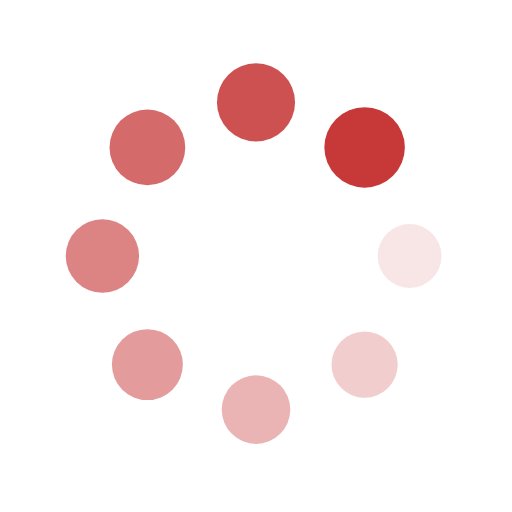
t = 0.00 s
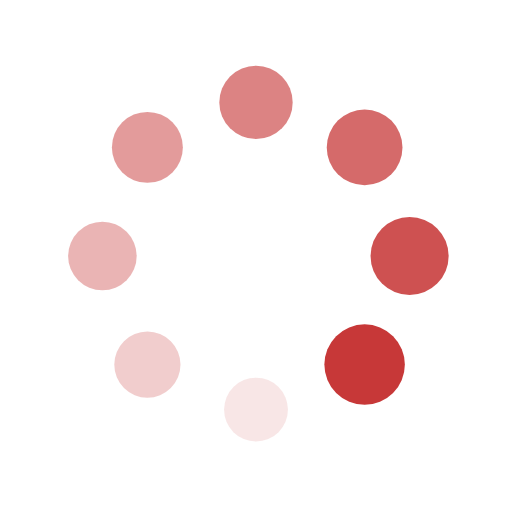
t = 0.25 s
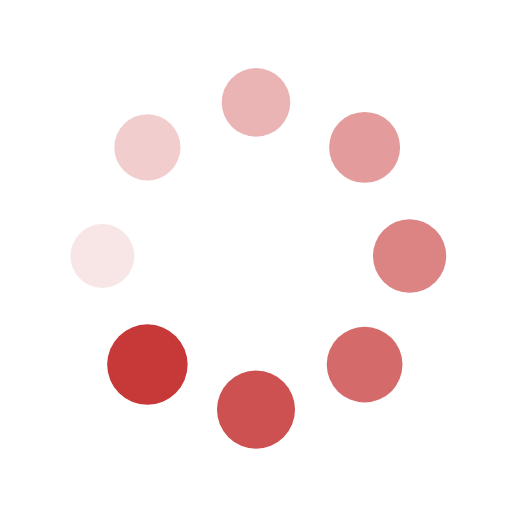
t = 0.50 s
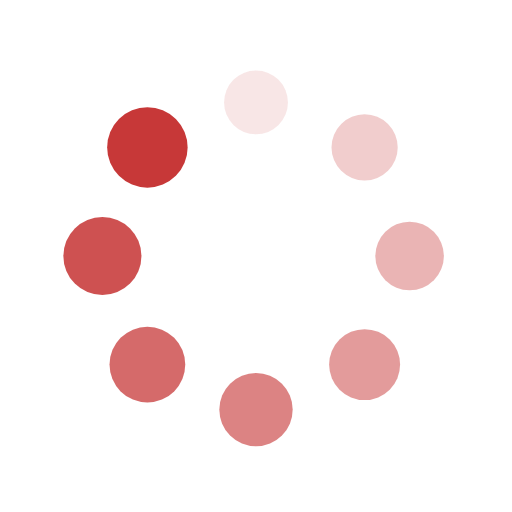
t = 0.75 s

The animated SVG that drew these frames (rendered in a browser with its animation timeline set to each time). Animation: 16 SMIL elements (animate=8,animateTransform=8); one cycle of 1.00 s, repeats indefinitely.

<?xml version="1.0" encoding="utf-8"?>
<svg xmlns="http://www.w3.org/2000/svg" xmlns:xlink="http://www.w3.org/1999/xlink" style="margin: auto; background: none; display: block; shape-rendering: auto;" width="197px" height="197px" viewBox="0 0 100 100" preserveAspectRatio="xMidYMid">
<g transform="translate(80,50)">
<g transform="rotate(0)">
<circle cx="0" cy="0" r="6" fill="#c73838" fill-opacity="1">
  <animateTransform attributeName="transform" type="scale" begin="-0.875s" values="1.31 1.31;1 1" keyTimes="0;1" dur="1s" repeatCount="indefinite"></animateTransform>
  <animate attributeName="fill-opacity" keyTimes="0;1" dur="1s" repeatCount="indefinite" values="1;0" begin="-0.875s"></animate>
</circle>
</g>
</g><g transform="translate(71.21320343559643,71.21320343559643)">
<g transform="rotate(45)">
<circle cx="0" cy="0" r="6" fill="#c73838" fill-opacity="0.875">
  <animateTransform attributeName="transform" type="scale" begin="-0.75s" values="1.31 1.31;1 1" keyTimes="0;1" dur="1s" repeatCount="indefinite"></animateTransform>
  <animate attributeName="fill-opacity" keyTimes="0;1" dur="1s" repeatCount="indefinite" values="1;0" begin="-0.75s"></animate>
</circle>
</g>
</g><g transform="translate(50,80)">
<g transform="rotate(90)">
<circle cx="0" cy="0" r="6" fill="#c73838" fill-opacity="0.75">
  <animateTransform attributeName="transform" type="scale" begin="-0.625s" values="1.31 1.31;1 1" keyTimes="0;1" dur="1s" repeatCount="indefinite"></animateTransform>
  <animate attributeName="fill-opacity" keyTimes="0;1" dur="1s" repeatCount="indefinite" values="1;0" begin="-0.625s"></animate>
</circle>
</g>
</g><g transform="translate(28.786796564403577,71.21320343559643)">
<g transform="rotate(135)">
<circle cx="0" cy="0" r="6" fill="#c73838" fill-opacity="0.625">
  <animateTransform attributeName="transform" type="scale" begin="-0.5s" values="1.31 1.31;1 1" keyTimes="0;1" dur="1s" repeatCount="indefinite"></animateTransform>
  <animate attributeName="fill-opacity" keyTimes="0;1" dur="1s" repeatCount="indefinite" values="1;0" begin="-0.5s"></animate>
</circle>
</g>
</g><g transform="translate(20,50.00000000000001)">
<g transform="rotate(180)">
<circle cx="0" cy="0" r="6" fill="#c73838" fill-opacity="0.5">
  <animateTransform attributeName="transform" type="scale" begin="-0.375s" values="1.31 1.31;1 1" keyTimes="0;1" dur="1s" repeatCount="indefinite"></animateTransform>
  <animate attributeName="fill-opacity" keyTimes="0;1" dur="1s" repeatCount="indefinite" values="1;0" begin="-0.375s"></animate>
</circle>
</g>
</g><g transform="translate(28.78679656440357,28.786796564403577)">
<g transform="rotate(225)">
<circle cx="0" cy="0" r="6" fill="#c73838" fill-opacity="0.375">
  <animateTransform attributeName="transform" type="scale" begin="-0.25s" values="1.31 1.31;1 1" keyTimes="0;1" dur="1s" repeatCount="indefinite"></animateTransform>
  <animate attributeName="fill-opacity" keyTimes="0;1" dur="1s" repeatCount="indefinite" values="1;0" begin="-0.25s"></animate>
</circle>
</g>
</g><g transform="translate(49.99999999999999,20)">
<g transform="rotate(270)">
<circle cx="0" cy="0" r="6" fill="#c73838" fill-opacity="0.25">
  <animateTransform attributeName="transform" type="scale" begin="-0.125s" values="1.31 1.31;1 1" keyTimes="0;1" dur="1s" repeatCount="indefinite"></animateTransform>
  <animate attributeName="fill-opacity" keyTimes="0;1" dur="1s" repeatCount="indefinite" values="1;0" begin="-0.125s"></animate>
</circle>
</g>
</g><g transform="translate(71.21320343559643,28.78679656440357)">
<g transform="rotate(315)">
<circle cx="0" cy="0" r="6" fill="#c73838" fill-opacity="0.125">
  <animateTransform attributeName="transform" type="scale" begin="0s" values="1.31 1.31;1 1" keyTimes="0;1" dur="1s" repeatCount="indefinite"></animateTransform>
  <animate attributeName="fill-opacity" keyTimes="0;1" dur="1s" repeatCount="indefinite" values="1;0" begin="0s"></animate>
</circle>
</g>
</g>
<!-- [ldio] generated by https://loading.io/ --></svg>